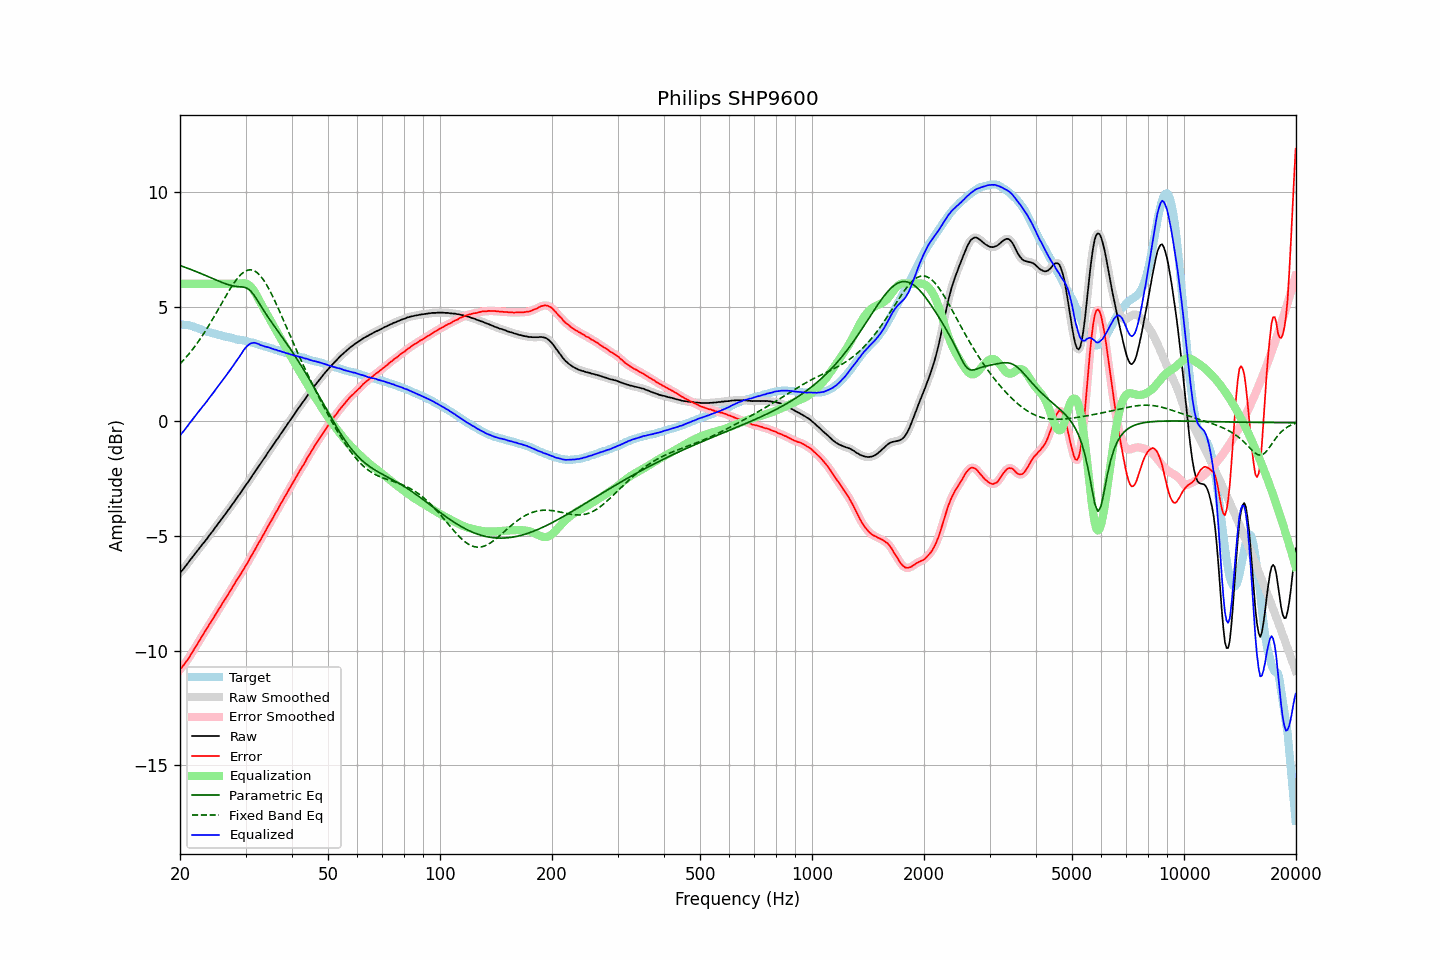

Data behind this chart, as committed beside it:
frequency, raw, error, smoothed, error_smoothed, equalization, parametric_eq, fixed_band_eq, equalized_raw, equalized_smoothed, target
20.00, -6.61, -10.83, -6.61, -10.83, 6.00, 6.80, 2.50, -0.61, -0.61, 4.22
20.20, -6.53, -10.74, -6.53, -10.75, 6.00, 6.77, 2.58, -0.53, -0.53, 4.21
20.40, -6.45, -10.66, -6.45, -10.66, 6.00, 6.75, 2.65, -0.45, -0.45, 4.21
20.61, -6.36, -10.56, -6.36, -10.57, 6.00, 6.72, 2.73, -0.36, -0.36, 4.20
20.81, -6.27, -10.47, -6.27, -10.47, 6.00, 6.70, 2.81, -0.27, -0.27, 4.20
21.02, -6.18, -10.38, -6.18, -10.37, 6.00, 6.67, 2.89, -0.18, -0.18, 4.20
21.23, -6.08, -10.26, -6.08, -10.27, 6.00, 6.64, 2.98, -0.08, -0.08, 4.18
21.44, -5.99, -10.15, -5.99, -10.15, 6.00, 6.62, 3.06, 0.01, 0.01, 4.16
21.66, -5.90, -10.04, -5.90, -10.04, 6.00, 6.59, 3.15, 0.10, 0.10, 4.14
21.87, -5.81, -9.92, -5.81, -9.92, 6.00, 6.56, 3.25, 0.19, 0.19, 4.11
22.09, -5.72, -9.81, -5.72, -9.81, 6.00, 6.53, 3.34, 0.28, 0.28, 4.09
22.31, -5.63, -9.70, -5.63, -9.70, 6.00, 6.51, 3.44, 0.37, 0.37, 4.07
22.54, -5.54, -9.58, -5.54, -9.58, 6.00, 6.48, 3.54, 0.46, 0.46, 4.04
22.76, -5.45, -9.46, -5.45, -9.46, 6.00, 6.45, 3.64, 0.55, 0.55, 4.01
22.99, -5.36, -9.34, -5.36, -9.34, 6.00, 6.42, 3.74, 0.64, 0.64, 3.98
23.22, -5.28, -9.23, -5.28, -9.23, 6.00, 6.39, 3.85, 0.72, 0.72, 3.95
23.45, -5.19, -9.12, -5.19, -9.12, 6.00, 6.36, 3.96, 0.81, 0.81, 3.93
23.69, -5.10, -9.01, -5.10, -9.00, 6.00, 6.33, 4.07, 0.90, 0.90, 3.91
23.92, -5.00, -8.89, -5.00, -8.89, 6.00, 6.30, 4.19, 1.00, 1.00, 3.89
24.16, -4.91, -8.79, -4.91, -8.78, 6.00, 6.27, 4.30, 1.09, 1.09, 3.88
24.40, -4.82, -8.67, -4.82, -8.67, 6.00, 6.24, 4.42, 1.18, 1.18, 3.85
24.65, -4.73, -8.57, -4.73, -8.56, 6.00, 6.21, 4.54, 1.27, 1.27, 3.83
24.89, -4.63, -8.44, -4.63, -8.44, 6.00, 6.18, 4.66, 1.37, 1.37, 3.81
25.14, -4.54, -8.33, -4.54, -8.33, 6.00, 6.15, 4.78, 1.46, 1.46, 3.79
25.39, -4.44, -8.21, -4.44, -8.22, 6.00, 6.12, 4.91, 1.56, 1.56, 3.77
25.65, -4.35, -8.11, -4.35, -8.10, 6.00, 6.09, 5.03, 1.65, 1.65, 3.76
25.91, -4.25, -7.98, -4.25, -7.99, 6.00, 6.06, 5.15, 1.75, 1.75, 3.73
26.16, -4.16, -7.88, -4.16, -7.88, 6.00, 6.03, 5.28, 1.84, 1.84, 3.72
26.43, -4.07, -7.77, -4.07, -7.77, 6.00, 6.01, 5.40, 1.93, 1.93, 3.70
26.69, -3.97, -7.66, -3.97, -7.66, 6.00, 5.98, 5.52, 2.03, 2.03, 3.69
26.96, -3.87, -7.54, -3.88, -7.55, 6.00, 5.96, 5.64, 2.13, 2.12, 3.67
27.23, -3.78, -7.44, -3.78, -7.43, 6.00, 5.94, 5.75, 2.22, 2.22, 3.66
27.50, -3.68, -7.32, -3.68, -7.32, 6.00, 5.92, 5.87, 2.32, 2.32, 3.64
27.77, -3.58, -7.19, -3.58, -7.20, 6.00, 5.91, 5.97, 2.42, 2.42, 3.62
28.05, -3.48, -7.08, -3.48, -7.08, 6.00, 5.89, 6.08, 2.52, 2.52, 3.60
28.33, -3.38, -6.95, -3.38, -6.96, 6.00, 5.88, 6.17, 2.62, 2.62, 3.57
28.62, -3.28, -6.84, -3.29, -6.85, 6.00, 5.88, 6.26, 2.72, 2.71, 3.56
28.90, -3.19, -6.75, -3.19, -6.74, 6.01, 5.87, 6.34, 2.82, 2.82, 3.56
29.19, -3.09, -6.63, -3.09, -6.63, 6.02, 5.87, 6.41, 2.92, 2.93, 3.54
29.48, -2.98, -6.52, -2.98, -6.52, 6.02, 5.86, 6.47, 3.04, 3.04, 3.54
29.78, -2.88, -6.40, -2.88, -6.40, 6.02, 5.85, 6.53, 3.14, 3.14, 3.52
30.08, -2.78, -6.29, -2.78, -6.29, 6.01, 5.82, 6.56, 3.23, 3.22, 3.51
30.38, -2.69, -6.18, -2.68, -6.17, 5.98, 5.79, 6.59, 3.29, 3.30, 3.49
30.68, -2.58, -6.05, -2.58, -6.05, 5.94, 5.74, 6.60, 3.35, 3.35, 3.46
30.99, -2.47, -5.92, -2.48, -5.92, 5.87, 5.68, 6.61, 3.40, 3.40, 3.44
31.30, -2.37, -5.80, -2.37, -5.80, 5.79, 5.60, 6.59, 3.42, 3.42, 3.43
31.61, -2.26, -5.68, -2.26, -5.68, 5.69, 5.51, 6.57, 3.43, 3.42, 3.42
31.93, -2.16, -5.55, -2.16, -5.55, 5.58, 5.40, 6.53, 3.41, 3.42, 3.39
32.24, -2.06, -5.43, -2.06, -5.43, 5.45, 5.30, 6.48, 3.39, 3.39, 3.37
32.57, -1.95, -5.30, -1.96, -5.30, 5.32, 5.18, 6.42, 3.37, 3.36, 3.35
32.89, -1.86, -5.19, -1.85, -5.18, 5.19, 5.07, 6.35, 3.33, 3.33, 3.33
33.22, -1.75, -5.05, -1.75, -5.06, 5.06, 4.95, 6.26, 3.31, 3.30, 3.30
33.55, -1.65, -4.94, -1.65, -4.94, 4.93, 4.84, 6.16, 3.28, 3.28, 3.29
33.89, -1.55, -4.81, -1.55, -4.81, 4.81, 4.73, 6.05, 3.26, 3.26, 3.26
34.23, -1.44, -4.69, -1.44, -4.68, 4.68, 4.63, 5.94, 3.24, 3.24, 3.25
34.57, -1.33, -4.55, -1.34, -4.55, 4.56, 4.52, 5.81, 3.23, 3.22, 3.21
34.92, -1.23, -4.42, -1.23, -4.43, 4.43, 4.42, 5.68, 3.20, 3.20, 3.19
35.27, -1.13, -4.31, -1.13, -4.31, 4.31, 4.32, 5.54, 3.18, 3.18, 3.18
35.62, -1.03, -4.19, -1.03, -4.18, 4.18, 4.22, 5.40, 3.15, 3.15, 3.16
35.97, -0.93, -4.06, -0.93, -4.06, 4.06, 4.12, 5.25, 3.13, 3.13, 3.13
... 635 more rows
